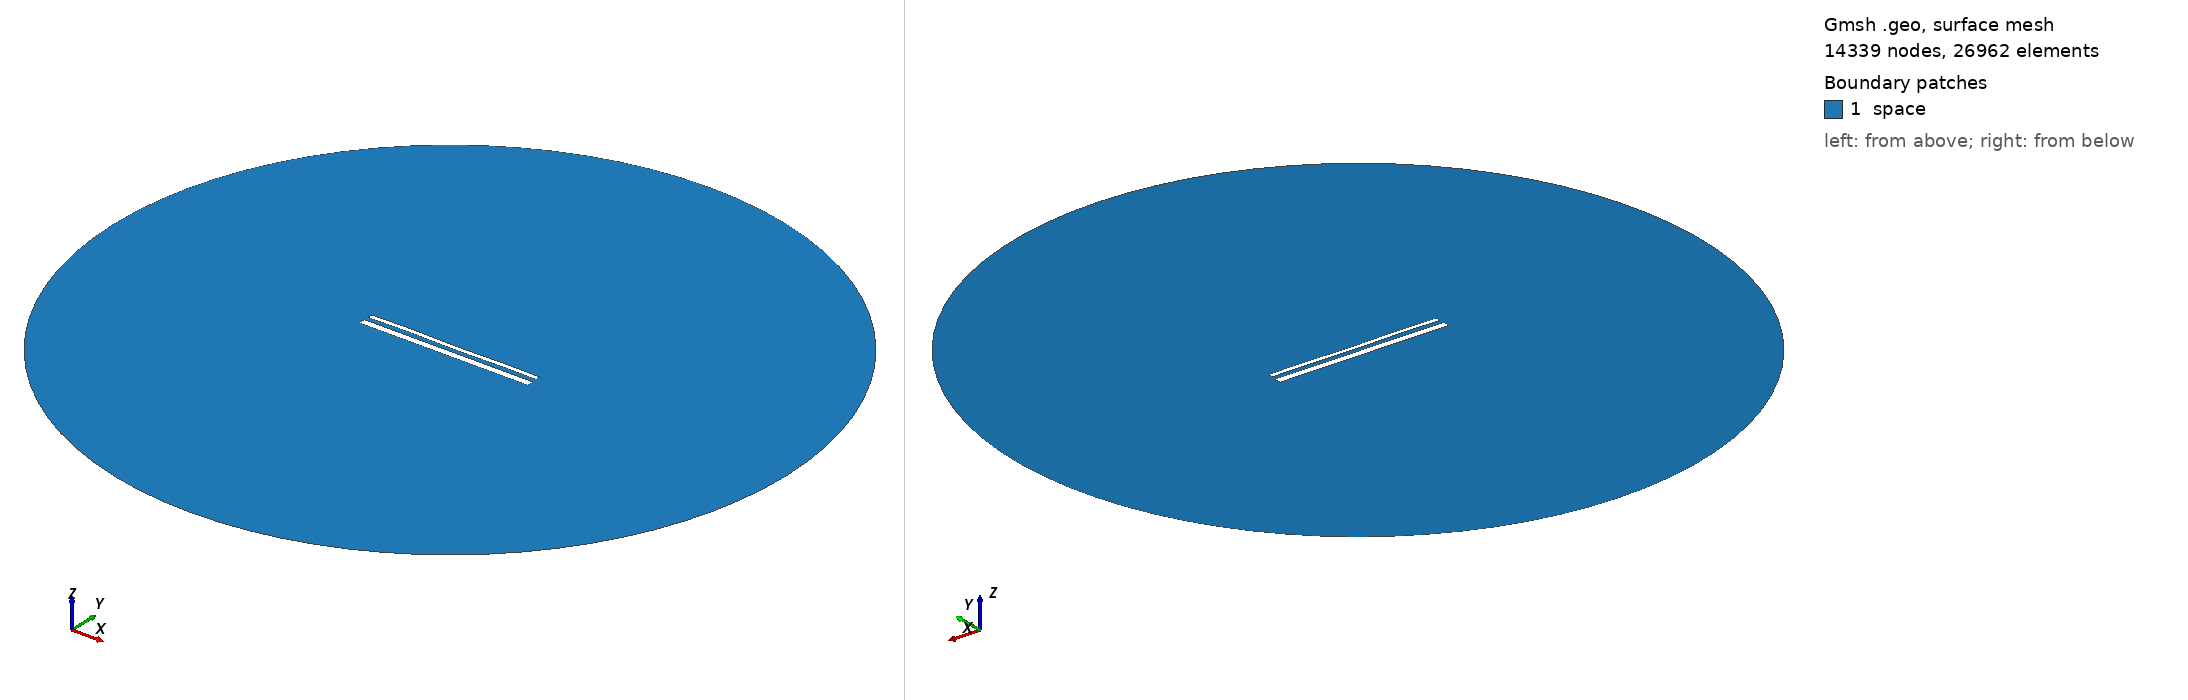

Gmsh geometry script, surface-meshed: 14339 nodes, 26962 surface elements. Boundary patches (legend numbers): 1 space. Left view from above one corner, right view from below the opposite corner. Legend entries are the model's physical surfaces. The drawing asked Gmsh for element sizes between 1% and 20% of the model's largest extent; the script's own settings can give other sizes.

=== 15445.geo (drawn) ===
//---------------------------------------
// Geometry kernel
//---------------------------------------

SetFactory("OpenCASCADE");



//---------------------------------------
// Parameters of the geometry
//---------------------------------------

// Overetch of the upper plate
overetch = 0.5;

// Distance between the plates
distance = 2.5;

// Discretization over the x axis (for the deformation)
nx = 50; 

// Length of the plate
L = 100 - overetch; 

// Number of modes
n = 4; 

// 1st mode coefficient
coeff(1) = 0.07499999999999998;
beta(1) = 0.596864 * 3.1415926535 / L;

// 2nd mode coefficient
coeff(2) = 0.0;
beta(2) = 1.49418 * 3.1415926535 / L;

// 3rd mode coefficient
coeff(3) = 0.07499999999999998;
beta(3) = 2.50025 * 3.1415926535 / L;

// 4th mode coefficient
coeff(4) = 0.15;
beta(4) = 3.49999 * 3.1415926535 / L;



//---------------------------------------
// Upper plate (deformed rectangle)
//---------------------------------------

// Coordiantes of the upper plate
xmin = -50;
xmax = 50 - overetch;

// Height of the upper plate
yheight = 4 - 2 * overetch;

// Indexes of the points
UpperID[] = {};
LowerID[] = {};
LeftID[] = {};
RightID[] = {};

// Point index
p = 1;

// Horizontal edges
For i In {1:nx}
    x = xmin + (i-1)*(xmax - xmin)/(nx-1);

    y_bottom = distance / 2 + overetch;
    For j In {1:n}
        C = (Cosh(beta(j)*L) + Cos(beta(j)*L)) / (Sinh(beta(j)*L) + Sin(beta(j)*L));
        y_bottom  = y_bottom + coeff(j) * (Cosh(beta(j)*(x+50)) - Cos(beta(j)*(x+50)) - C * (Sinh(beta(j)*(x+50)) - Sin(beta(j)*(x+50))));
    EndFor

    y_top = y_bottom + yheight;

    Point(p) = {x, y_top, 0, 1.0};
    UpperID[i] = p;
    p = p + 1;

    Point(p) = {x, y_bottom, 0, 1.0};
    LowerID[i] = p;
    p = p + 1;
EndFor

// Create point lists
UpperPts[] = {}; LowerPts[] = {};
For i In {1:nx}
  UpperPts[] += {UpperID[i]};
  LowerPts[] += {LowerID[i]};
EndFor

// Build splines
Spline(1) = {UpperPts[]};
Spline(2) = {LowerPts[]};
Line(3) = {LowerPts[nx-1], UpperPts[nx-1]};
Line(4) = {LowerPts[0], UpperPts[0]};

// Build the plane surface
Curve Loop(1) = {2, 3, -1, -4};
Plane Surface(1) = {1};



//---------------------------------------
// Lower plate (rectangle)
//---------------------------------------

// Vertices
Point(1001) = {-50, -1, 0, 1.0};
Point(1002) = { 50, -1, 0, 1.0};
Point(1003) = { 50,  -5, 0, 1.0};
Point(1004) = {-50,  -5, 0, 1.0};

// Edges
Line(5) = {1001, 1002};
Line(6) = {1002, 1003};
Line(7) = {1003, 1004};
Line(8) = {1004, 1001};

// Plane surface
Line Loop(2) = {5, 6, 7, 8};
Plane Surface(2) = {2}; 



//---------------------------------------
// Outer (fictious) boundary
//---------------------------------------

// Points
Point(1005) = {0, 0, 0};       // Center
Point(1006) = {200, 0, 0};     // Start point
Point(1007) = {0, 200, 0};     // 90 degrees
Point(1008) = {-200, 0, 0};    // 180 degrees
Point(1009) = {0, -200, 0};    // 270 degrees

// Circle arcs (each needs start, center, end)
Circle(9) = {1006, 1005, 1007};
Circle(10) = {1007, 1005, 1008};
Circle(11) = {1008, 1005, 1009};
Circle(12) = {1009, 1005, 1006};

// Plane surface for the entire domain
Curve Loop(3) = {9, 10, 11, 12};
Surface(3) = {3};

// Subtract the plates from the whole domain to obtain the actual domain where we want to solve the equations
BooleanDifference{ Surface{3}; Delete; }{ Surface{1}; Surface{2}; Delete; }




//---------------------------------------
// Transfinite Lines/Curves
//---------------------------------------

// Set the number of points on the boundaries
r = 7;

// Plates
Transfinite Curve {1, 2} = 50*r Using Progression 1;
Transfinite Curve {3, 4} = 2*r Using Progression 1;
Transfinite Line {5, 7} = 50*r Using Progression 1;
Transfinite Line {6, 8} = 2*r Using Progression 1;

// Outer boundary
Transfinite Line {9, 10, 11, 12} = 20 Using Progression 1;



//---------------------------------------
// Physical groups
//---------------------------------------                

// Physical curves (boundaries)
Physical Line("force_segment", 10) = {2};
Physical Line("upper_plate", 11) = {1, 3, 4};
Physical Line("lower_plate", 12) = {5, 6, 7, 8};
Physical Line("boundary", 20) = {9, 10, 11, 12};

// Physical Surfaces
Physical Surface("space", 30) = {3};



//---------------------------------------
// 6. Generate the Mesh
//---------------------------------------

// 2D mesh generation
Mesh 2;
